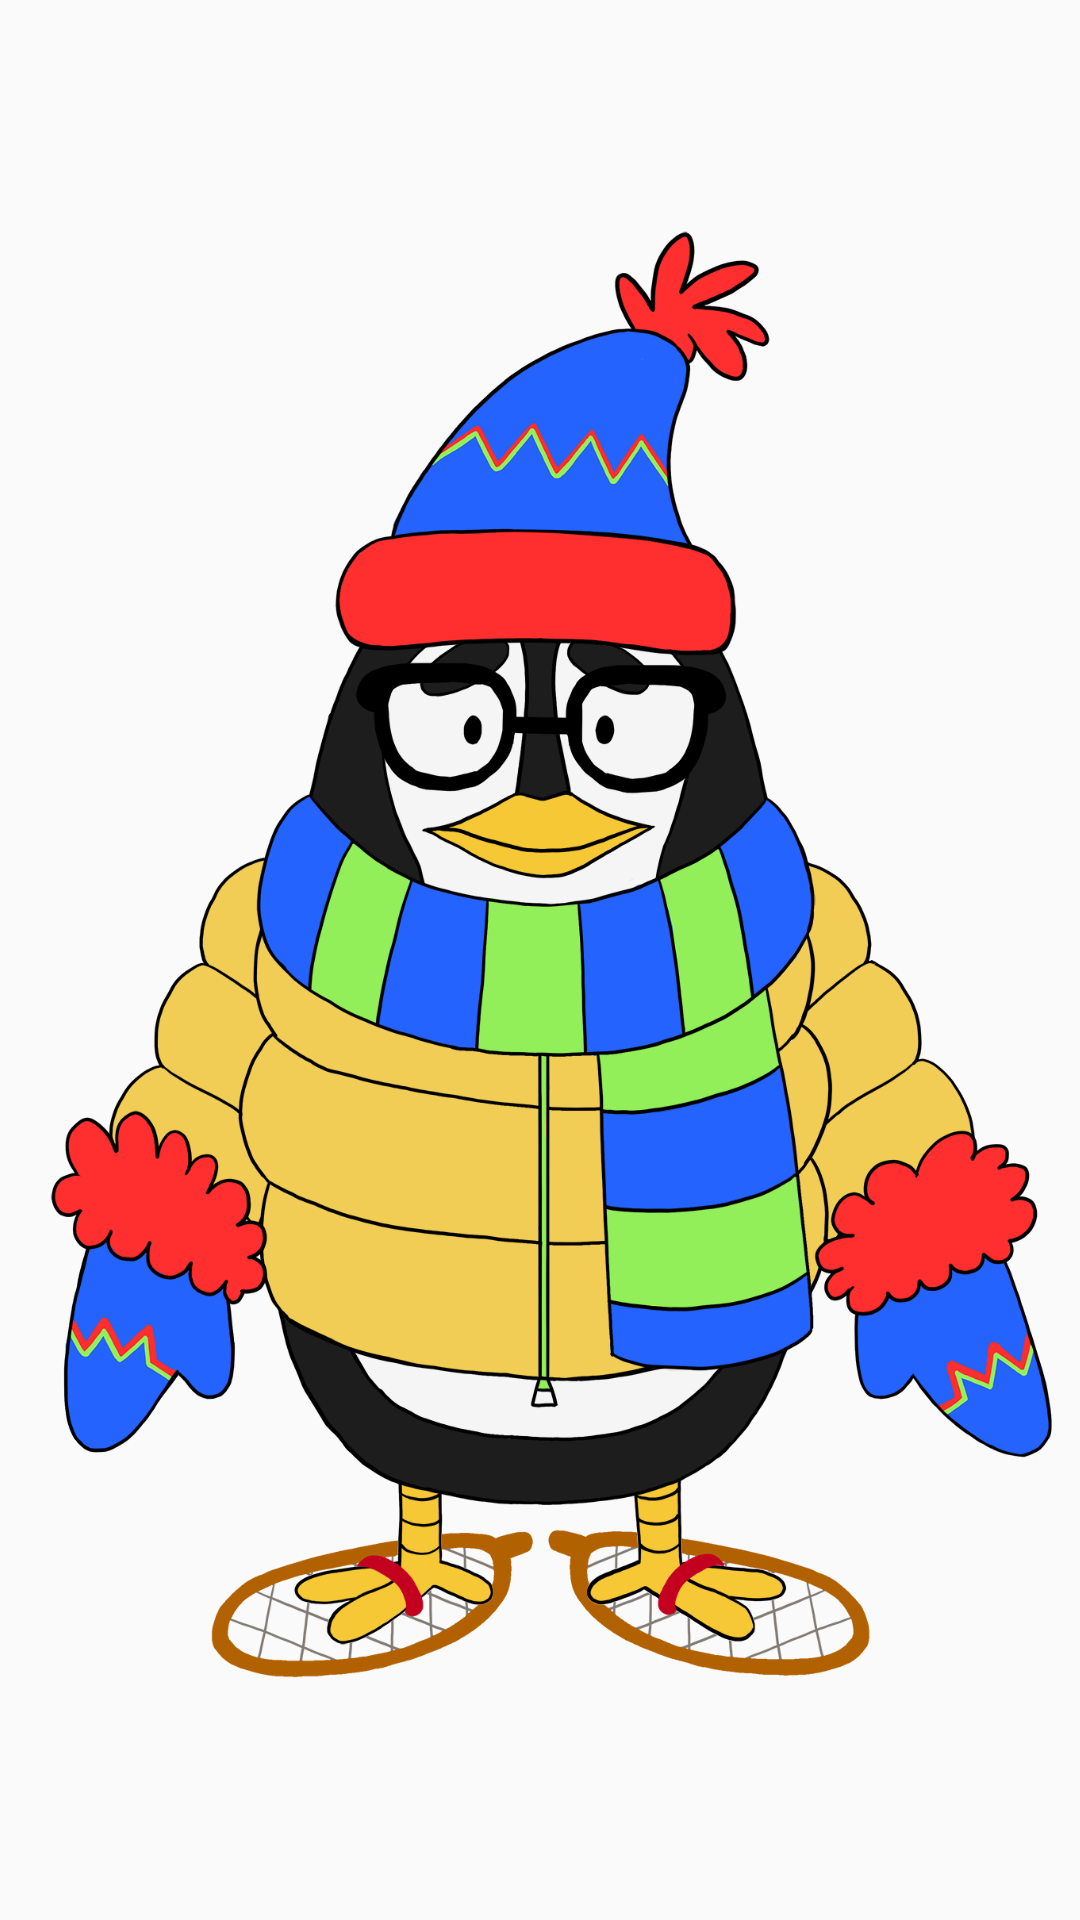

Android layout source for this screen:
<!-- AndroidManifest.xml: application theme AppTheme -->
<!-- res/layout/activity_characterview.xml -->
<?xml version="1.0" encoding="utf-8"?>
<android.support.constraint.ConstraintLayout xmlns:android="http://schemas.android.com/apk/res/android"
    xmlns:app="http://schemas.android.com/apk/res-auto"
    xmlns:tools="http://schemas.android.com/tools"
    android:layout_width="match_parent"
    android:layout_height="match_parent"
    tools:context="com.example.example.eng4000.Character.CharacterView">

    <ImageView
        android:id="@+id/character"
        android:layout_width="384dp"
        android:layout_height="568dp"
        android:src="@drawable/pengu"
        app:layout_constraintBottom_toBottomOf="parent"
        app:layout_constraintEnd_toEndOf="parent"
        app:layout_constraintStart_toStartOf="parent"
        app:layout_constraintTop_toTopOf="parent" />

    <ImageView
        android:id="@+id/torso"
        android:layout_width="384dp"
        android:layout_height="568dp"
        android:src="@drawable/wintercoat"
        app:layout_constraintBottom_toBottomOf="parent"
        app:layout_constraintEnd_toEndOf="parent"
        app:layout_constraintStart_toStartOf="parent"
        app:layout_constraintTop_toTopOf="parent" />

    <ImageView
        android:id="@+id/hands"
        android:layout_width="384dp"
        android:layout_height="568dp"
        app:layout_constraintBottom_toBottomOf="parent"
        app:layout_constraintEnd_toEndOf="parent"
        app:layout_constraintStart_toStartOf="parent"
        app:layout_constraintTop_toTopOf="parent"
        android:src="@drawable/mittens" />

    <ImageView
        android:id="@+id/head"
        android:layout_width="384dp"
        android:layout_height="568dp"
        app:layout_constraintBottom_toBottomOf="parent"
        app:layout_constraintEnd_toEndOf="parent"
        app:layout_constraintStart_toStartOf="parent"
        app:layout_constraintTop_toTopOf="parent"
        android:src="@drawable/winterhat" />

    <ImageView
        android:id="@+id/neck"
        android:layout_width="384dp"
        android:layout_height="568dp"
        app:layout_constraintBottom_toBottomOf="parent"
        app:layout_constraintEnd_toEndOf="parent"
        app:layout_constraintStart_toStartOf="parent"
        app:layout_constraintTop_toTopOf="parent"
        android:src="@drawable/scarf" />

    <ImageView
        android:id="@+id/feet"
        android:layout_width="384dp"
        android:layout_height="568dp"
        app:layout_constraintBottom_toBottomOf="parent"
        app:layout_constraintEnd_toEndOf="parent"
        app:layout_constraintStart_toStartOf="parent"
        app:layout_constraintTop_toTopOf="parent"
        android:src="@drawable/snowshoes" />

    <ImageView
        android:id="@+id/face"
        android:layout_width="384dp"
        android:layout_height="568dp"
        app:layout_constraintBottom_toBottomOf="parent"
        app:layout_constraintEnd_toEndOf="parent"
        app:layout_constraintStart_toStartOf="parent"
        app:layout_constraintTop_toTopOf="parent"
        android:src="@drawable/glasses" />

</android.support.constraint.ConstraintLayout>
<!-- resources referenced by this layout -->
<resources>
  <!-- drawable glasses: png bitmap (drawable-xxhdpi, 28473 bytes) -->
  <!-- drawable mittens: png bitmap (drawable-xxhdpi, 84550 bytes) -->
  <!-- drawable pengu: png bitmap (drawable-xxhdpi, 170105 bytes) -->
  <!-- drawable scarf: png bitmap (drawable-xxhdpi, 81902 bytes) -->
  <!-- drawable snowshoes: png bitmap (drawable-xxhdpi, 73029 bytes) -->
  <!-- drawable wintercoat: png bitmap (drawable-xxhdpi, 128277 bytes) -->
  <!-- drawable winterhat: png bitmap (drawable-xxhdpi, 72396 bytes) -->
  <style name="AppTheme" parent="Theme.AppCompat.Light.DarkActionBar">
          
          
          
          <item name="colorPrimary">@color/colorPrimary</item>
          <item name="colorPrimaryDark">@color/colorPrimaryDark</item>
          <item name="colorAccent">@color/colorAccent</item>
      </style>
  <!-- not gathered from this repository: default colours our renderer supplied (Android Studio template values) -->
  <color name="colorPrimary">#FF6200EE</color>
  <color name="colorPrimaryDark">#FF3700B3</color>
  <color name="colorAccent">#FF03DAC5</color>
</resources>
